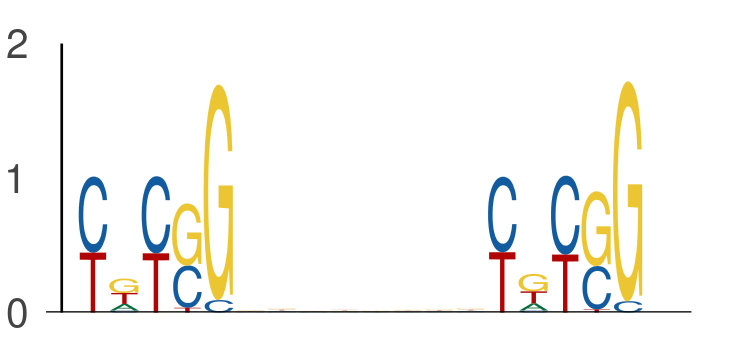

The file beside this chart, header and first rows:
seq_index, start_position, end_position, is_reversed_complement
3297, 38, 43, 0
3297, 51, 56, 0
636, 16, 21, 0
636, 29, 34, 0
1275, 53, 58, 0
1275, 66, 71, 0
7198, 19, 24, 0
7198, 32, 37, 0
4356, 29, 34, 0
4356, 42, 47, 0
4356, 13, 18, 0
4356, 26, 31, 0
6585, 28, 33, 0
6585, 41, 46, 0
2745, 33, 38, 0
2745, 46, 51, 0
6097, 58, 63, 0
6097, 71, 76, 0
7606, 21, 26, 0
7606, 34, 39, 0
7559, 51, 56, 0
7559, 64, 69, 0
3569, 4, 9, 0
3569, 17, 22, 0
437, 2, 7, 0
437, 15, 20, 0
2040, 66, 71, 0
2040, 79, 84, 0
2040, 53, 58, 0
2040, 66, 71, 0
7885, 3, 8, 0
7885, 16, 21, 0
1844, 20, 25, 0
1844, 33, 38, 0
4059, 66, 71, 0
4059, 79, 84, 0
4059, 53, 58, 0
4059, 66, 71, 0
5565, 40, 45, 0
5565, 53, 58, 0
586, 39, 44, 0
586, 52, 57, 0
3139, 54, 59, 0
3139, 67, 72, 0
4755, 19, 24, 0
4755, 32, 37, 0
990, 29, 34, 0
990, 42, 47, 0
990, 66, 71, 0
990, 79, 84, 0
7861, 61, 66, 0
7861, 74, 79, 0
5570, 59, 64, 0
5570, 72, 77, 0
1713, 63, 68, 0
1713, 76, 81, 0
6152, 53, 58, 0
6152, 66, 71, 0
4044, 54, 59, 0
4044, 67, 72, 0
... 998 more rows
